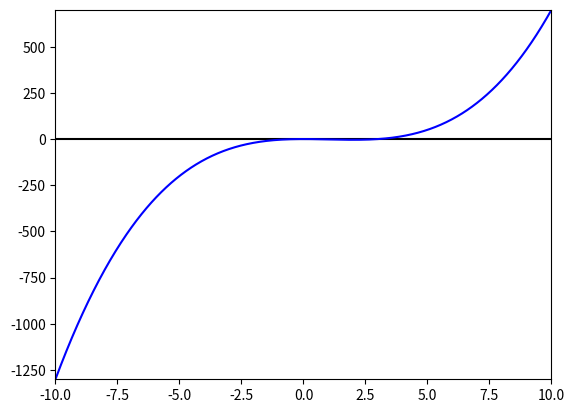
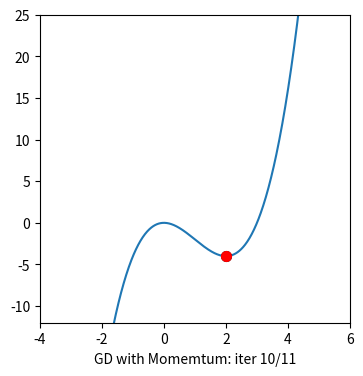

Here is the Python script that generated these plots, in order:
from __future__ import division, print_function, unicode_literals
import math
import numpy as np 
import matplotlib.animation as animation
from matplotlib.animation import FuncAnimation 
import matplotlib.pyplot as plt


def grad(x):
    return 2*x+ 10*np.cos(x)

def cost(x):
    return x**2 + 10*np.sin(x)
    
def mygrad1(x):
    return 3*x*x - 6*x

def mycost1(x):
    return (x**3 - 3*x**2)


def mySGD21(x0, eta = 0.1):
    x = [x0]
    N = 10
    count = 0
    for it in range(10):
        rd_id = np.random.permutation(N)
        for i in range(N):
            x_new = x[-1] - eta*mygrad1(x[-1])
            if abs(mygrad1(x_new)) < 0.0001:
                break
        x.append(x_new)
    x = np.asarray(x)
    return (x, it)

def plot_fn(fn, xmin = -5, xmax = 5, xaxis = True, opts = 'b-'):
    x = np.linspace(xmin, xmax, 1000)
    y = fn(x)
    ymin = np.min(y) - .5
    ymax = np.max(y) + .5
    plt.axis([xmin, xmax, ymin, ymax])
    if xaxis:
        x0 = np.linspace(xmin, xmax, 2)
        plt.plot([xmin, xmax], [0, 0], 'k')
    plt.plot(x, y, opts)
plot_fn(mycost1, -10, 10)
plt.show()

def viz_alg_1d(x, cost, filename = 'momentum1d2.gif'):
#     x = x.asarray()
    it = len(x)
    y = cost(x)
    xmin, xmax = np.min(x), np.max(x)
    ymin, ymax = np.min(y), np.max(y)
    
    xmin, xmax = -4, 6
    ymin, ymax = -12, 25
    
    x0 = np.linspace(xmin-1, xmax+1, 1000)
    y0 = cost(x0)
       
    fig, ax = plt.subplots(figsize=(4, 4))  
    
    def update(i):
        ani = plt.cla()
        plt.axis([xmin, xmax, ymin, ymax])
        plt.plot(x0, y0)
        #ani = plt.title('$f(x) = x^2 + 10\sin(x); x_0 = 5; \eta = 0.1; \gamma = 0.9$')
        if i == 0:
            ani = plt.plot(x[i], y[i], 'ro', markersize = 7)
        else:
            ani = plt.plot(x[i-1], y[i-1], 'ok', markersize = 7)
            ani = plt.plot(x[i-1:i+1], y[i-1:i+1], 'k-')
            ani = plt.plot(x[i], y[i], 'ro', markersize = 7)
        label = 'GD with Momemtum: iter %d/%d' %(i, it)
        ax.set_xlabel(label)
        return ani, ax 
        
    anim = FuncAnimation(fig, update, frames=np.arange(0, it), interval=200)
    anim.save(filename, dpi = 100, writer = 'imagemagick')
    plt.show()


(x, it) = mySGD21(4)
viz_alg_1d(x, mycost1)
